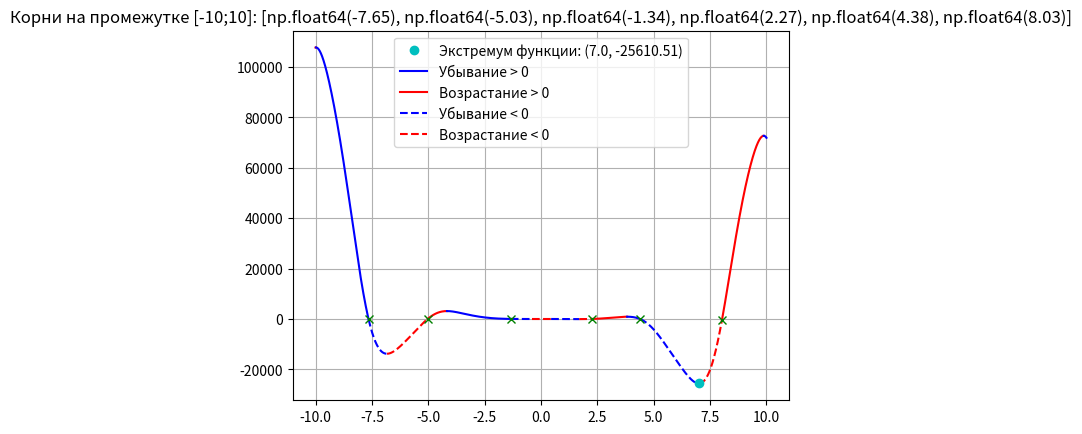

This figure's Python source:
# f(x) = -12x**4*sin(cos(x)) - 18x**3 + 5x**2 + 10x - 30

# 4.Построить график
# 1.Определить корни
# 5.Вычислить вершину
# 2.Найти интервалы, на которых функция возрастает
# 3.Найти интервалы, на которых функция убывает
# 6.Определить промежутки, на котором f > 0
# 7.Определить промежутки, на котором f < 0

import numpy as np
import matplotlib.pyplot as plt

limit = 10
step = 0.001
color = 'b'
lines = '-'
direct_up = True

a, b, c, d, e = -12, -18, 5, 10, -30
x = np.arange(-limit, limit, step)

def switch_color():
    global color
    if color == 'b':
        color = 'r'
    else:
        color = 'b'
    return color

def switch_line():
    global lines
    if lines == '-':
        lines = '--'
    else:
        lines = '-'
    return lines

def func(x): 
    return a*x**4*np.sin(np.cos(x)) + b*x**3 + c*x**2 + d*x + e
  
def take_roots(a, b, c, d, e):
    roots = []
    for i in range(len(x) -1):
        if (func(x[i])>0 and func(x[i+1])<0) or (func(x[i])<0 and func(x[i+1])>0):
            roots.append(round(x[i], 2))
    return roots
            
roots = take_roots(a, b, c, d, e)
   
x_change = [(-limit, 'limit')]
for i in range(len(x) -1):
        if (func(x[i])>0 and func(x[i+1])<0) or (func(x[i])<0 and func(x[i+1])>0):
            x_change.append((round(x[i], 2), 'zero'))
        if direct_up:
            if func(x[i]) > func(x[i+1]):
                x_change.append((round(x[i], 2), 'direct'))
                direct_up = False
        else:
            if func(x[i]) < func(x[i+1]):
                x_change.append((round(x[i], 2), 'direct'))
                direct_up = True
x_change.append((limit, 'limit'))
                
min_y = min(func(x))
min_x = -limit
for x in x_change:
    if x[1] in ['direct','limit']:
        if abs(func(x[0]) - min_y) < abs(min_x - min_y):
            min_x = x[0]

for i in range(len(x_change)-1):
    cur_x = np.arange(x_change[i][0], x_change[i+1][0] + step, step)
    if x_change[i][1] == 'zero':
        plt.rcParams['lines.linestyle'] = switch_line()
        plt.plot(cur_x, func(cur_x), color)
    else:
        plt.plot(cur_x, func(cur_x), switch_color())

for item in roots:
    plt.plot(item, func(item), 'gx')

plt.plot(min_x, min_y, 'co', label=f'Экстремум функции: ({round(min_x, 2)}, {round(min_y, 2)})')
plt.rcParams['lines.linestyle'] = '-'
plt.plot(0, 0, 'b', label='Убывание > 0')
plt.plot(0, 0, 'r', label='Возрастание > 0')
plt.rcParams['lines.linestyle'] = '--'
plt.plot(0, 0, 'b', label='Убывание < 0')
plt.plot(0, 0, 'r', label='Возрастание < 0')
plt.title(f'Корни на промежутке [{-limit};{limit}]: {roots}')
plt.legend()
plt.grid()
plt.show()    
